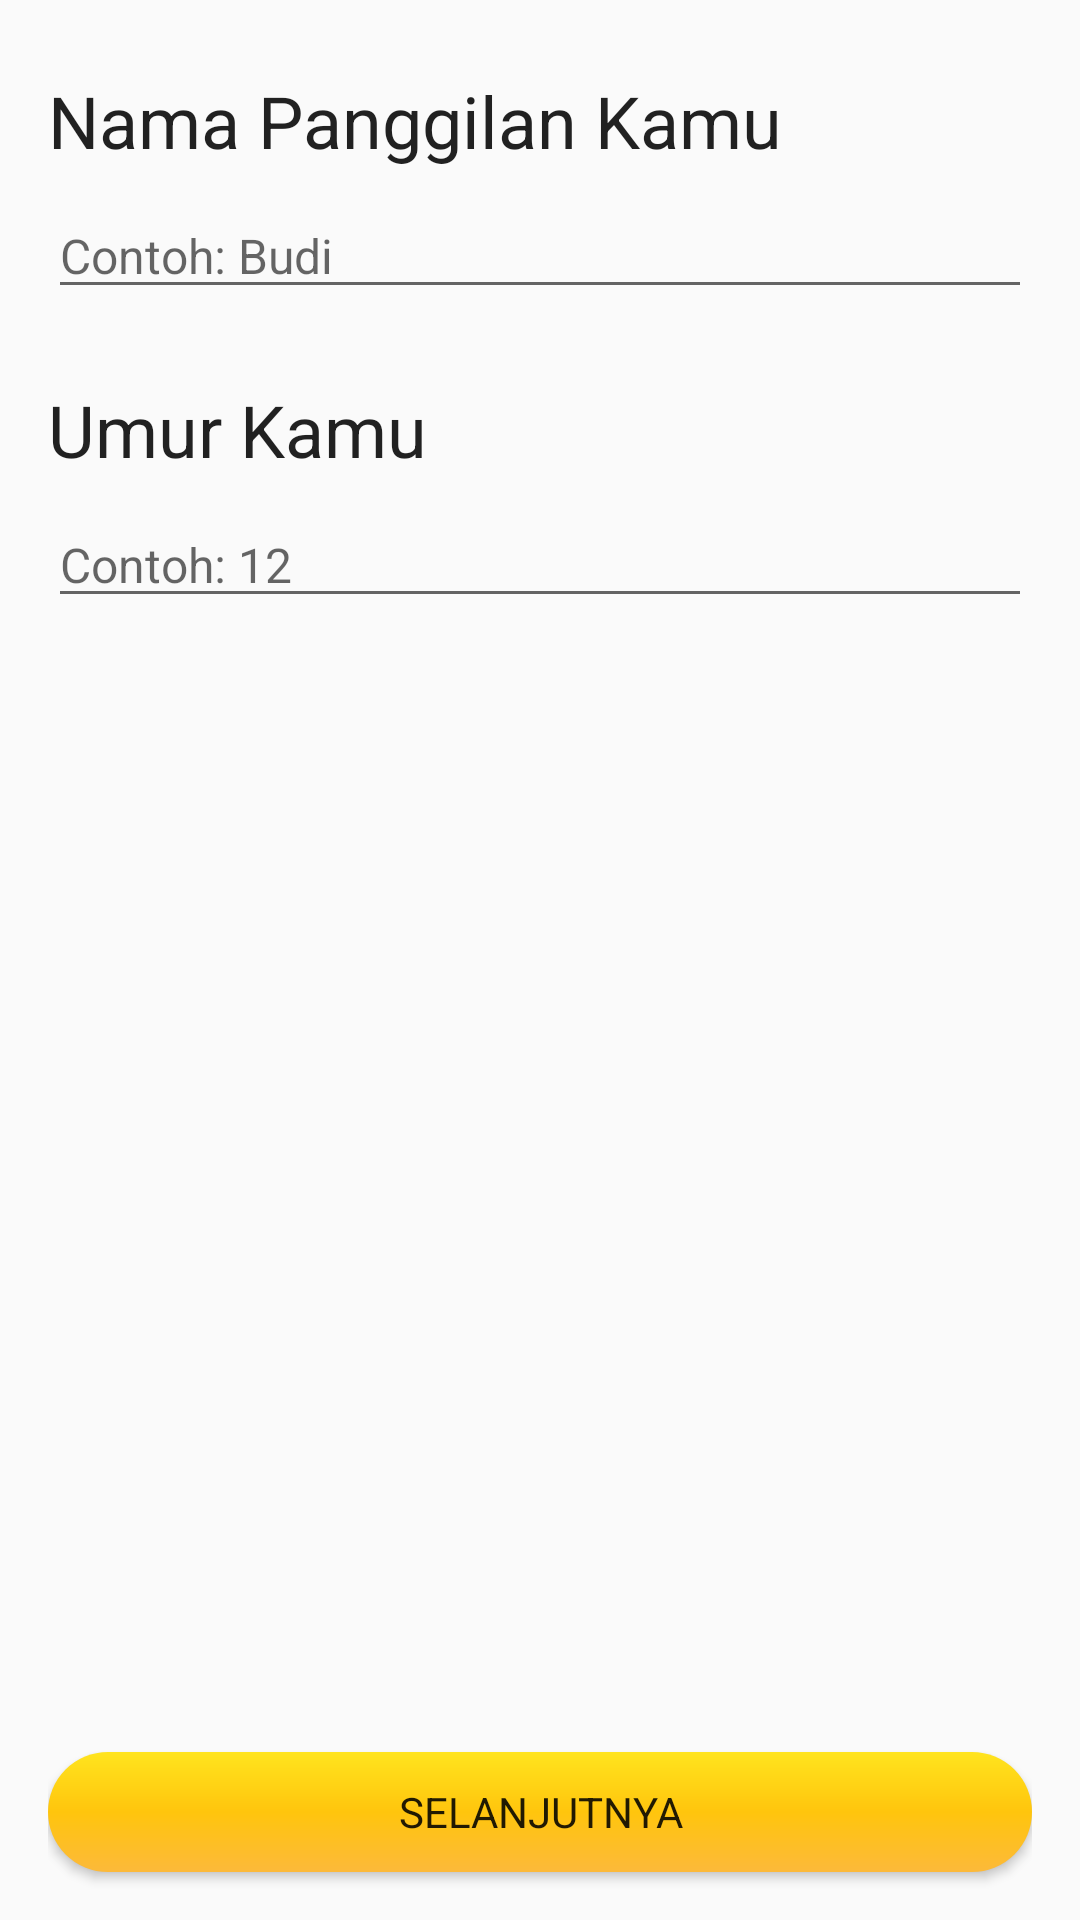

Produce the Android XML layout that renders to this screen, including the resource entries it uses.
<!-- AndroidManifest.xml: application theme AppTheme -->
<!-- res/layout/fragment_biodata.xml -->
<?xml version="1.0" encoding="utf-8"?>
<layout xmlns:android="http://schemas.android.com/apk/res/android"
    xmlns:app="http://schemas.android.com/apk/res-auto"
    xmlns:tools="http://schemas.android.com/tools"
    tools:context=".BiodataFragment">

    <androidx.constraintlayout.widget.ConstraintLayout
        android:layout_width="match_parent"
        android:layout_height="match_parent"
        android:paddingHorizontal="@dimen/space_normal">

        <TextView
            android:id="@+id/textView7"
            style="@style/TextAppearance.AppCompat.Headline"
            android:layout_width="0dp"
            android:layout_height="wrap_content"
            android:layout_marginTop="@dimen/space_large"
            android:text="@string/nickname"
            app:layout_constraintEnd_toEndOf="parent"
            app:layout_constraintStart_toStartOf="parent"
            app:layout_constraintTop_toTopOf="parent" />

        <EditText
            android:id="@+id/nicknameField"
            style="@style/TextAppearance.AppCompat.Subhead"
            android:layout_width="0dp"
            android:layout_height="wrap_content"
            android:layout_marginTop="@dimen/space_small"
            android:ems="10"
            android:hint="@string/example_nickname"
            android:importantForAutofill="no"
            android:inputType="textPersonName"
            app:layout_constraintEnd_toEndOf="parent"
            app:layout_constraintStart_toStartOf="parent"
            app:layout_constraintTop_toBottomOf="@+id/textView7" />

        <TextView
            android:id="@+id/textView8"
            style="@style/TextAppearance.AppCompat.Headline"
            android:layout_width="0dp"
            android:layout_height="wrap_content"
            android:layout_marginTop="@dimen/space_large"
            android:text="@string/age"
            app:layout_constraintEnd_toEndOf="parent"
            app:layout_constraintStart_toStartOf="parent"
            app:layout_constraintTop_toBottomOf="@+id/nicknameField" />

        <EditText
            android:id="@+id/ageField"
            style="@style/TextAppearance.AppCompat.Subhead"
            android:layout_width="0dp"
            android:layout_height="wrap_content"
            android:layout_marginTop="@dimen/space_small"
            android:ems="10"
            android:hint="@string/example_age"
            android:importantForAutofill="no"
            android:inputType="number"
            app:layout_constraintEnd_toEndOf="parent"
            app:layout_constraintStart_toStartOf="parent"
            app:layout_constraintTop_toBottomOf="@+id/textView8" />

        <Button
            android:id="@+id/nextBtn"
            style="@style/YellowButton"
            android:layout_width="0dp"
            android:text="@string/next"
            app:layout_constraintBottom_toBottomOf="parent"
            app:layout_constraintEnd_toEndOf="parent"
            app:layout_constraintStart_toStartOf="parent" />

    </androidx.constraintlayout.widget.ConstraintLayout>

</layout>
<!-- resources referenced by this layout -->
<resources>
  <dimen name="space_large">24dp</dimen>
  <dimen name="space_normal">16dp</dimen>
  <dimen name="space_small">8dp</dimen>
  <string name="age">Umur Kamu</string>
  <string name="example_age">Contoh: 12</string>
  <string name="example_nickname">Contoh: Budi</string>
  <string name="next">Selanjutnya</string>
  <string name="nickname">Nama Panggilan Kamu</string>
  <style name="YellowButton">
          <item name="android:layout_width">0dp</item>
          <item name="android:layout_height">40dp</item>
          <item name="android:layout_marginBottom">@dimen/space_normal</item>
          <item name="android:background">@drawable/yellow_button</item>
      </style>
  <style name="AppTheme" parent="Theme.AppCompat.Light">
          
          <item name="windowNoTitle">true</item>
          <item name="android:textCursorDrawable">@null</item>
          <item name="fontFamily">@font/nunito_bold</item>
      </style>
  <!-- drawable yellow_button (drawable) -->
  <?xml version="1.0" encoding="utf-8"?>
  <shape xmlns:android="http://schemas.android.com/apk/res/android"
      android:shape="rectangle">
      <corners android:radius="50mm" />
      <size android:height="40dp" />
      
      <gradient
          android:startColor="#FFE41E"
          android:centerColor="#FFC50D"
          android:endColor="#FCB93A"
          android:angle="270" />
  </shape>
</resources>
